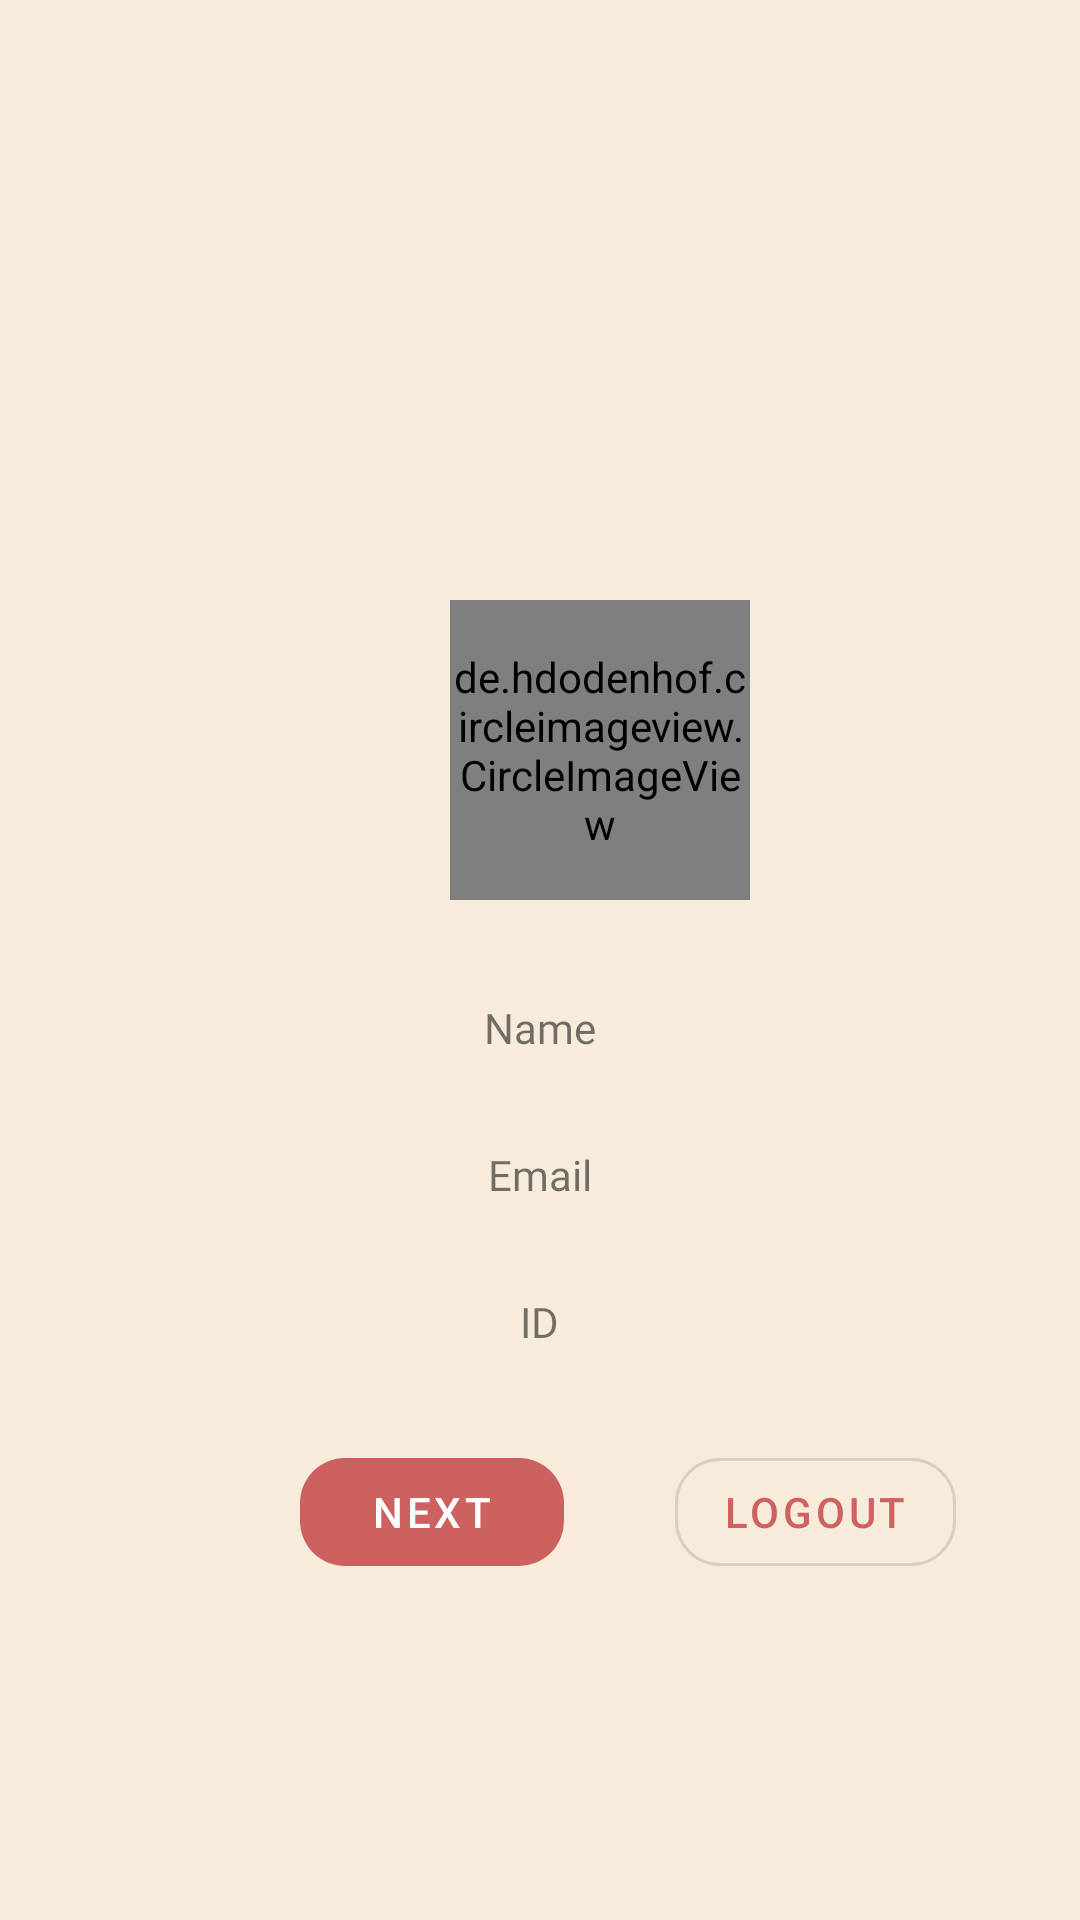

Layout XML and referenced resources for this Android screen:
<!-- AndroidManifest.xml: application theme AppTheme -->
<!-- res/layout/activity_profile2.xml -->
<?xml version="1.0" encoding="utf-8"?>
<androidx.drawerlayout.widget.DrawerLayout xmlns:app="http://schemas.android.com/apk/res-auto"
    xmlns:tools="http://schemas.android.com/tools"
    xmlns:android="http://schemas.android.com/apk/res/android"
    android:layout_width="match_parent"
    android:layout_height="match_parent"
    android:id="@+id/dl">
    <RelativeLayout
        android:layout_width="match_parent"
        android:layout_height="match_parent"
        android:background="#F7ECDB"
        tools:context=".Profile">


        <de.hdodenhof.circleimageview.CircleImageView
            android:id="@+id/profile_pic"
            android:layout_width="100dp"
            android:layout_height="100dp"
            app:civ_border_color="#FF000000"
            app:civ_border_width="2dp"
            android:layout_marginTop="200dp"
            android:layout_marginLeft="150dp"
            android:rotation="0"/>

        <TextView
            android:id="@+id/name"
            android:layout_width="wrap_content"
            android:layout_height="wrap_content"
            android:layout_below="@+id/profile_pic"
            android:fontFamily="@font/gotham_bold"
            android:layout_centerHorizontal="true"
            android:layout_marginTop="33dp"
            android:text="Name" />


        <TextView
            android:layout_width="wrap_content"
            android:layout_height="wrap_content"
            android:text="Email"
            android:id="@+id/email"
            android:fontFamily="@font/gotham_bold"
            android:layout_below="@+id/name"
            android:layout_centerHorizontal="true"
            android:layout_marginTop="30dp"
            />
        <TextView
            android:layout_width="wrap_content"
            android:layout_height="wrap_content"
            android:text="ID"
            android:id="@+id/id"
            android:fontFamily="@font/aller_reg"
            android:layout_below="@+id/email"
            android:layout_centerHorizontal="true"
            android:layout_marginTop="30dp"
            />
        <com.google.android.material.button.MaterialButton
            android:layout_width="wrap_content"
            android:layout_height="wrap_content"
            android:text="NEXT"
            android:id="@+id/next"
            android:layout_below="@id/id"
            style="@style/Widget.MaterialComponents.Button.UnelevatedButton"
            android:layout_marginLeft="100dp"
            android:layout_marginTop="30dp"
            app:cornerRadius="15dp"
            />
        <com.google.android.material.button.MaterialButton
            android:layout_width="wrap_content"
            android:layout_height="wrap_content"
            android:text="Logout"
            android:id="@+id/logout"
            android:layout_below="@id/id"
            style="?attr/materialButtonOutlinedStyle"
            android:layout_marginLeft="225dp"
            android:layout_marginTop="30dp"
            app:cornerRadius="15dp"
            />

    </RelativeLayout>
    <com.google.android.material.navigation.NavigationView
        android:id="@+id/navigation"
        android:layout_width="225dp"
        android:layout_height="match_parent"
        android:layout_gravity="start"
        app:headerLayout="@layout/navigation_header"
        app:menu="@menu/navigation_menu" />

</androidx.drawerlayout.widget.DrawerLayout>
<!-- res/layout/navigation_header.xml (included above) -->
<?xml version="1.0" encoding="utf-8"?>
<LinearLayout xmlns:android="http://schemas.android.com/apk/res/android"
    android:layout_width="match_parent"
    android:layout_height="wrap_content"
    xmlns:app="http://schemas.android.com/apk/res-auto"
    android:gravity="center"
    android:orientation="vertical"
    android:background="#ED5757">
    <de.hdodenhof.circleimageview.CircleImageView
        android:id="@+id/display_pic"
        android:layout_width="80dp"
        android:layout_height="80dp"
        app:civ_border_color="#FFEB3B"
        app:civ_border_width="2dp"
        android:layout_marginTop="0dp"
        android:src="@drawable/no_profile_pic"
        android:transitionName="imageTrans"
        android:layout_marginLeft="0dp"
        android:rotation="0"/>
    <LinearLayout
        android:layout_width="match_parent"
        android:layout_height="wrap_content"
        android:orientation="horizontal">
        <TextView
            android:layout_width="wrap_content"
            android:layout_height="wrap_content"
            android:text="Welcome"
            android:textSize="20dp"
            android:layout_marginLeft="0dp"
            android:layout_marginTop="20dp"
            android:textColor="#ffffff"
            android:id="@+id/name_text"/>
        <TextView
            android:layout_width="wrap_content"
            android:layout_height="wrap_content"
            android:text="Name"
            android:textSize="20dp"
            android:layout_marginLeft="10dp"
            android:textColor="#ffffff"
            android:layout_marginTop="20dp"
            android:id="@+id/name_Field"/>
    </LinearLayout>
















































</LinearLayout>
<!-- resources referenced by this layout -->
<resources>
  <style name="AppTheme" parent="Theme.MaterialComponents.Light.DarkActionBar">
          
          <item name="colorPrimary">#EDCB5757</item>
          <item name="colorPrimaryDark">#EDCB5757</item>
          <item name="colorAccent">@color/colorAccent</item>
          <item name="android:windowActivityTransitions" tools:targetApi="lollipop">true</item>
          <item name="android:windowContentTransitions" tools:targetApi="lollipop">true</item>
      </style>
  <!-- not gathered from this repository: default colours our renderer supplied (Android Studio template values) -->
  <color name="colorAccent">#FF03DAC5</color>
</resources>
